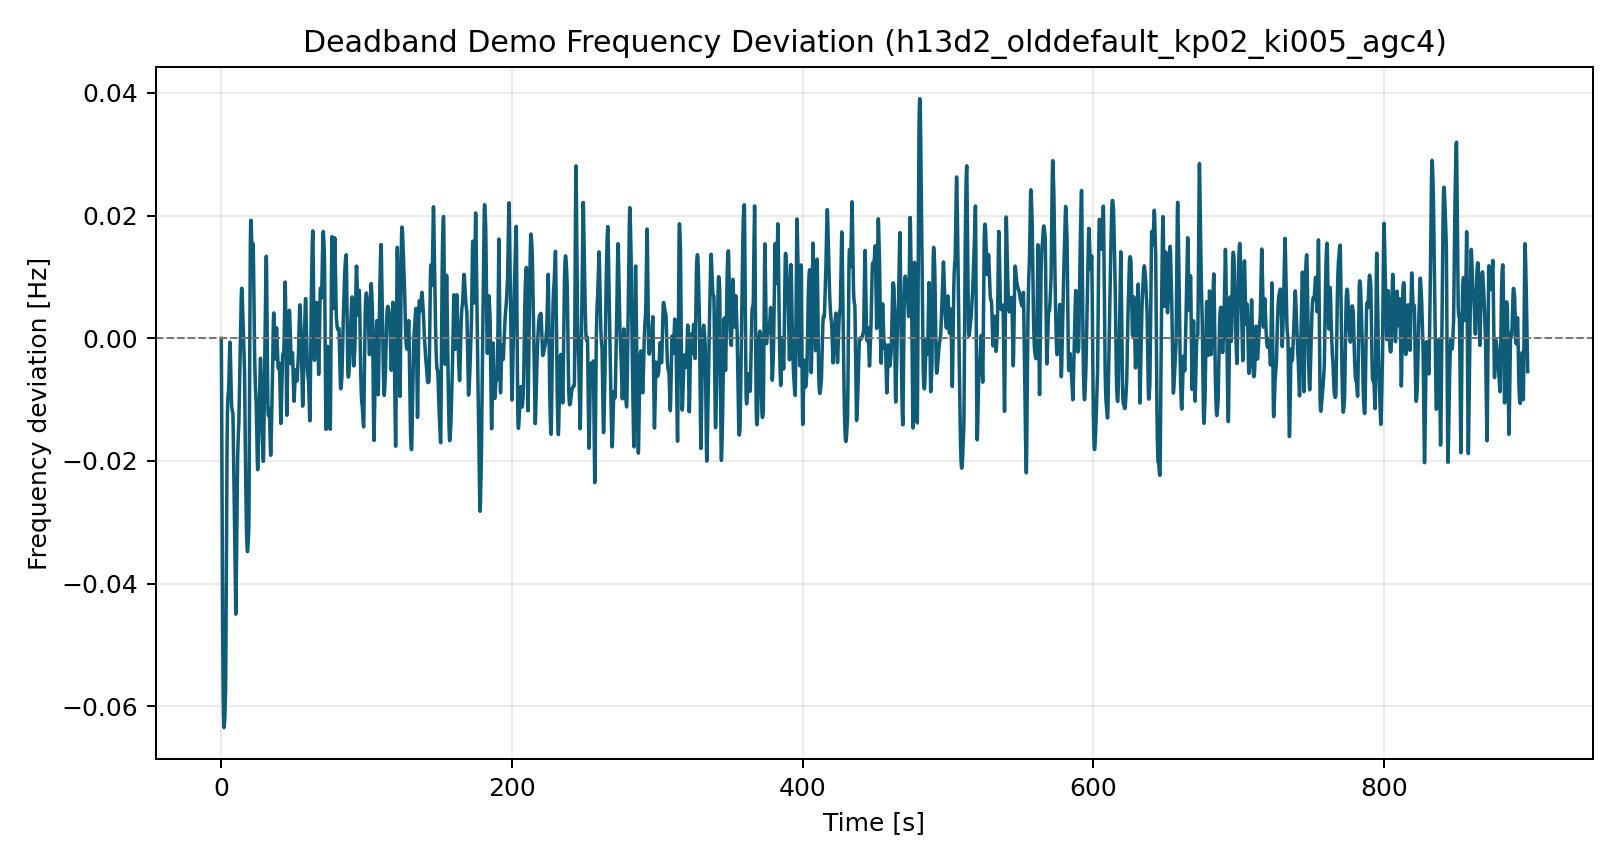

The data file committed next to this chart (first rows):
time_s, freq_dev_hz
0.03333, -2.3274780323045974e-05
0.06667, -0.001086
0.1, -0.002582
0.1333, -0.003553
0.1667, -0.00474
0.2, -0.006216
0.2333, -0.007908
0.2667, -0.00974
0.3, -0.01165
0.3333, -0.0136
0.3667, -0.01557
0.4, -0.01754
0.4333, -0.01951
0.4667, -0.02147
0.5, -0.02343
0.5333, -0.02537
0.5667, -0.02731
0.6, -0.02924
0.6333, -0.03115
0.6667, -0.03302
0.7, -0.03485
0.7333, -0.03661
0.7667, -0.03829
0.8, -0.03989
0.8333, -0.04141
0.8667, -0.04284
0.9, -0.0442
0.9333, -0.04549
0.9667, -0.04672
1, -0.04791
1.0, -0.04791
1.033, -0.04921
1.067, -0.05041
1.1, -0.05144
1.133, -0.05252
1.167, -0.05357
1.2, -0.05457
1.233, -0.05551
1.267, -0.05636
1.3, -0.05714
1.333, -0.05784
1.367, -0.05847
1.4, -0.05905
1.433, -0.05957
1.467, -0.06006
1.5, -0.06052
1.533, -0.06095
1.567, -0.06136
1.6, -0.06175
1.633, -0.06211
1.667, -0.06244
1.7, -0.06272
1.733, -0.06297
1.767, -0.06316
1.8, -0.06331
1.833, -0.0634
1.867, -0.06346
1.9, -0.06347
1.933, -0.06344
1.967, -0.06338
... 27,536 more rows
